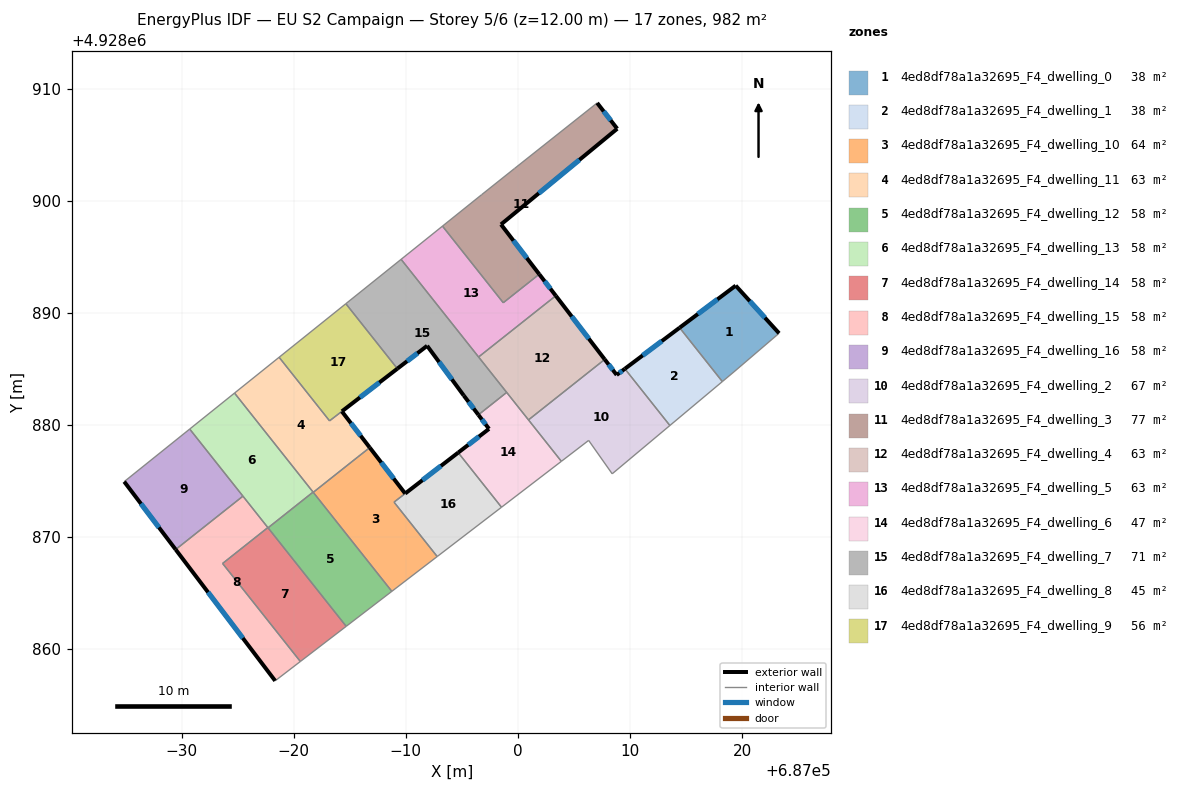
=== STOREY PLAN SPEC (per zone: floor XY polygon, exterior-wall plan segments, windows/doors) ===
zone 1: 4ed8df78a1a32695_F4_dwelling_0  (38.3 m²)
  floor: (687019.44, 4928892.42) (687023.31, 4928888.17) (687019.29, 4928884.73) (687018.28, 4928883.89) (687018.25, 4928883.86) (687014.43, 4928888.67)
  exterior wall: (687023.31, 4928888.17) – (687019.44, 4928892.42)  [5.7 m]
    window: (687022.05, 4928889.55) – (687020.70, 4928891.04)  [2.1 m²]
  exterior wall: (687019.44, 4928892.42) – (687014.43, 4928888.67)  [6.3 m]
    window: (687017.81, 4928891.20) – (687016.06, 4928889.89)  [2.3 m²]
  interior walls: 4
zone 2: 4ed8df78a1a32695_F4_dwelling_1  (38.4 m²)
  floor: (687014.43, 4928888.67) (687018.25, 4928883.86) (687013.56, 4928879.94) (687009.55, 4928885.00)
  exterior wall: (687014.43, 4928888.67) – (687009.55, 4928885.00)  [6.1 m]
    window: (687012.84, 4928887.47) – (687011.14, 4928886.19)  [2.2 m²]
  interior walls: 3
zone 3: 4ed8df78a1a32695_F4_dwelling_10  (64.4 m²)
  floor: (686989.95, 4928873.87) (686988.95, 4928873.11) (686992.81, 4928868.25) (686988.76, 4928865.14) (686981.75, 4928873.98) (686985.74, 4928877.15) (686986.79, 4928877.97)
  exterior wall: (686989.95, 4928873.87) – (686986.79, 4928877.97)  [5.2 m]
    window: (686988.92, 4928875.21) – (686987.81, 4928876.64)  [1.9 m²]
  interior walls: 6
zone 4: 4ed8df78a1a32695_F4_dwelling_11  (63.3 m²)
  floor: (686984.30, 4928881.20) (686986.78, 4928877.97) (686981.75, 4928873.98) (686974.72, 4928882.83) (686978.70, 4928886.03) (686983.20, 4928880.36)
  exterior wall: (686986.78, 4928877.97) – (686984.30, 4928881.20)  [4.1 m]
    window: (686985.98, 4928879.02) – (686985.11, 4928880.15)  [1.5 m²]
  interior walls: 7
zone 5: 4ed8df78a1a32695_F4_dwelling_12  (57.8 m²)
  floor: (686981.73, 4928874.00) (686988.76, 4928865.14) (686984.69, 4928862.02) (686977.71, 4928870.81)
  interior walls: 5
zone 6: 4ed8df78a1a32695_F4_dwelling_13  (57.8 m²)
  floor: (686974.72, 4928882.83) (686981.73, 4928874.00) (686977.71, 4928870.81) (686970.72, 4928879.62)
  interior walls: 6
zone 7: 4ed8df78a1a32695_F4_dwelling_14  (57.7 m²)
  floor: (686977.69, 4928870.83) (686984.69, 4928862.02) (686980.59, 4928858.89) (686973.66, 4928867.63)
  interior walls: 5
zone 8: 4ed8df78a1a32695_F4_dwelling_15  (57.7 m²)
  floor: (686977.69, 4928870.83) (686973.66, 4928867.63) (686980.59, 4928858.89) (686978.35, 4928857.16) (686969.47, 4928868.88) (686975.47, 4928873.64)
  exterior wall: (686969.47, 4928868.88) – (686978.35, 4928857.16)  [14.7 m]
    window: (686972.36, 4928865.07) – (686975.46, 4928860.97)  [5.4 m²]
  interior walls: 5
zone 9: 4ed8df78a1a32695_F4_dwelling_16  (57.7 m²)
  floor: (686970.72, 4928879.62) (686975.47, 4928873.64) (686969.47, 4928868.88) (686964.88, 4928874.93)
  exterior wall: (686964.88, 4928874.93) – (686969.47, 4928868.88)  [7.6 m]
    window: (686966.37, 4928872.96) – (686967.98, 4928870.85)  [2.8 m²]
  interior walls: 3
zone 10: 4ed8df78a1a32695_F4_dwelling_2  (67.4 m²)
  floor: (687009.55, 4928885.00) (687013.56, 4928879.94) (687008.42, 4928875.63) (687006.32, 4928878.61) (687003.88, 4928876.75) (687000.95, 4928880.44) (687007.75, 4928885.84) (687008.82, 4928884.45)
  exterior wall: (687008.82, 4928884.45) – (687007.75, 4928885.84)  [1.7 m]
    window: (687008.47, 4928884.90) – (687008.10, 4928885.39)  [0.6 m²]
  exterior wall: (687009.55, 4928885.00) – (687008.82, 4928884.45)  [0.9 m]
    window: (687009.31, 4928884.82) – (687009.06, 4928884.63)  [0.3 m²]
  interior walls: 6
zone 11: 4ed8df78a1a32695_F4_dwelling_3  (77.1 m²)
  floor: (687007.08, 4928908.72) (687008.87, 4928906.42) (686998.50, 4928897.88) (687001.91, 4928893.44) (686998.70, 4928890.89) (686993.28, 4928897.73) (686996.77, 4928900.53) (686999.72, 4928902.88)
  exterior wall: (687001.91, 4928893.44) – (686998.50, 4928897.88)  [5.6 m]
    window: (687000.80, 4928894.89) – (686999.61, 4928896.44)  [2.1 m²]
  exterior wall: (687008.87, 4928906.42) – (687007.08, 4928908.72)  [2.9 m]
    window: (687008.28, 4928907.17) – (687007.66, 4928907.97)  [1.1 m²]
  exterior wall: (686998.50, 4928897.88) – (687008.87, 4928906.42)  [13.4 m]
    window: (687001.87, 4928900.66) – (687005.49, 4928903.64)  [4.9 m²]
  interior walls: 5
zone 12: 4ed8df78a1a32695_F4_dwelling_4  (62.6 m²)
  floor: (687003.39, 4928891.52) (687007.75, 4928885.84) (687000.95, 4928880.44) (686996.50, 4928886.05)
  exterior wall: (687007.75, 4928885.84) – (687003.39, 4928891.52)  [7.2 m]
    window: (687006.33, 4928887.69) – (687004.81, 4928889.67)  [2.6 m²]
  interior walls: 4
zone 13: 4ed8df78a1a32695_F4_dwelling_5  (62.6 m²)
  floor: (687001.91, 4928893.44) (687003.39, 4928891.52) (686996.50, 4928886.05) (686989.58, 4928894.77) (686993.28, 4928897.73) (686998.70, 4928890.89)
  exterior wall: (687003.39, 4928891.52) – (687001.91, 4928893.44)  [2.4 m]
    window: (687002.91, 4928892.14) – (687002.39, 4928892.82)  [0.9 m²]
  interior walls: 5
zone 14: 4ed8df78a1a32695_F4_dwelling_6  (47.1 m²)
  floor: (686999.00, 4928882.89) (687003.88, 4928876.75) (686998.54, 4928872.65) (686994.68, 4928877.52) (686997.43, 4928879.64) (686996.48, 4928880.89)
  exterior wall: (686996.48, 4928880.89) – (686997.43, 4928879.64)  [1.6 m]
    window: (686996.79, 4928880.49) – (686997.12, 4928880.05)  [0.6 m²]
  exterior wall: (686997.43, 4928879.64) – (686994.68, 4928877.52)  [3.5 m]
    window: (686996.53, 4928878.95) – (686995.57, 4928878.21)  [1.3 m²]
  interior walls: 5
zone 15: 4ed8df78a1a32695_F4_dwelling_7  (71.0 m²)
  floor: (686989.58, 4928894.77) (686999.00, 4928882.89) (686996.48, 4928880.89) (686995.18, 4928882.61) (686991.91, 4928887.05) (686989.25, 4928885.01) (686984.66, 4928890.81)
  exterior wall: (686995.18, 4928882.61) – (686996.48, 4928880.89)  [2.2 m]
    window: (686995.60, 4928882.05) – (686996.06, 4928881.45)  [0.8 m²]
  exterior wall: (686991.91, 4928887.05) – (686995.18, 4928882.61)  [5.5 m]
    window: (686992.97, 4928885.61) – (686994.11, 4928884.06)  [2.0 m²]
  exterior wall: (686989.25, 4928885.01) – (686991.91, 4928887.05)  [3.3 m]
    window: (686990.12, 4928885.68) – (686991.04, 4928886.39)  [1.2 m²]
  interior walls: 5
zone 16: 4ed8df78a1a32695_F4_dwelling_8  (44.9 m²)
  floor: (686994.68, 4928877.52) (686998.54, 4928872.65) (686992.81, 4928868.25) (686988.96, 4928873.10)
  exterior wall: (686994.68, 4928877.52) – (686989.95, 4928873.88)  [6.0 m]
    window: (686993.14, 4928876.34) – (686991.49, 4928875.06)  [2.2 m²]
  interior walls: 4
zone 17: 4ed8df78a1a32695_F4_dwelling_9  (55.9 m²)
  floor: (686984.66, 4928890.81) (686989.25, 4928885.01) (686983.20, 4928880.36) (686978.70, 4928886.03)
  exterior wall: (686984.30, 4928881.21) – (686989.25, 4928885.01)  [6.2 m]
    window: (686985.91, 4928882.44) – (686987.64, 4928883.77)  [2.3 m²]
  interior walls: 4

=== DERIVED (storey summary) ===
Building: EU S2 Campaign
Storey: 5 of 6  (floor level z = 12.00 m)
Storey gross floor area: 981.8 m²
Zones on this storey: 17
  - 4ed8df78a1a32695_F4_dwelling_0: floor 38.3 m²; exterior wall 12.0 m (36.0 m²); 2 window(s) 4.4 m²; WWR 12.2%
  - 4ed8df78a1a32695_F4_dwelling_1: floor 38.4 m²; exterior wall 6.1 m (18.3 m²); 1 window(s) 2.2 m²; WWR 12.2%
  - 4ed8df78a1a32695_F4_dwelling_10: floor 64.4 m²; exterior wall 5.2 m (15.5 m²); 1 window(s) 1.9 m²; WWR 12.2%
  - 4ed8df78a1a32695_F4_dwelling_11: floor 63.3 m²; exterior wall 4.1 m (12.2 m²); 1 window(s) 1.5 m²; WWR 12.2%
  - 4ed8df78a1a32695_F4_dwelling_12: floor 57.8 m²
  - 4ed8df78a1a32695_F4_dwelling_13: floor 57.8 m²
  - 4ed8df78a1a32695_F4_dwelling_14: floor 57.7 m²
  - 4ed8df78a1a32695_F4_dwelling_15: floor 57.7 m²; exterior wall 14.7 m (44.1 m²); 1 window(s) 5.4 m²; WWR 12.2%
  - 4ed8df78a1a32695_F4_dwelling_16: floor 57.7 m²; exterior wall 7.6 m (22.8 m²); 1 window(s) 2.8 m²; WWR 12.2%
  - 4ed8df78a1a32695_F4_dwelling_2: floor 67.4 m²; exterior wall 2.7 m (8.0 m²); 2 window(s) 1.0 m²; WWR 12.2%
  - 4ed8df78a1a32695_F4_dwelling_3: floor 77.1 m²; exterior wall 21.9 m (65.8 m²); 3 window(s) 8.0 m²; WWR 12.2%
  - 4ed8df78a1a32695_F4_dwelling_4: floor 62.6 m²; exterior wall 7.2 m (21.5 m²); 1 window(s) 2.6 m²; WWR 12.2%
  - 4ed8df78a1a32695_F4_dwelling_5: floor 62.6 m²; exterior wall 2.4 m (7.3 m²); 1 window(s) 0.9 m²; WWR 12.2%
  - 4ed8df78a1a32695_F4_dwelling_6: floor 47.1 m²; exterior wall 5.0 m (15.1 m²); 2 window(s) 1.8 m²; WWR 12.2%
  - 4ed8df78a1a32695_F4_dwelling_7: floor 71.0 m²; exterior wall 11.0 m (33.1 m²); 3 window(s) 4.0 m²; WWR 12.2%
  - 4ed8df78a1a32695_F4_dwelling_8: floor 44.9 m²; exterior wall 6.0 m (17.9 m²); 1 window(s) 2.2 m²; WWR 12.2%
  - 4ed8df78a1a32695_F4_dwelling_9: floor 55.9 m²; exterior wall 6.2 m (18.7 m²); 1 window(s) 2.3 m²; WWR 12.2%
Zone adjacency (shared interzone walls):
  - 4ed8df78a1a32695_F4_dwelling_0 ↔ 4ed8df78a1a32695_F4_dwelling_1
  - 4ed8df78a1a32695_F4_dwelling_1 ↔ 4ed8df78a1a32695_F4_dwelling_2
  - 4ed8df78a1a32695_F4_dwelling_10 ↔ 4ed8df78a1a32695_F4_dwelling_11
  - 4ed8df78a1a32695_F4_dwelling_10 ↔ 4ed8df78a1a32695_F4_dwelling_12
  - 4ed8df78a1a32695_F4_dwelling_10 ↔ 4ed8df78a1a32695_F4_dwelling_8
  - 4ed8df78a1a32695_F4_dwelling_11 ↔ 4ed8df78a1a32695_F4_dwelling_12
  - 4ed8df78a1a32695_F4_dwelling_11 ↔ 4ed8df78a1a32695_F4_dwelling_13
  - 4ed8df78a1a32695_F4_dwelling_11 ↔ 4ed8df78a1a32695_F4_dwelling_9
  - 4ed8df78a1a32695_F4_dwelling_12 ↔ 4ed8df78a1a32695_F4_dwelling_13
  - 4ed8df78a1a32695_F4_dwelling_12 ↔ 4ed8df78a1a32695_F4_dwelling_14
  - 4ed8df78a1a32695_F4_dwelling_13 ↔ 4ed8df78a1a32695_F4_dwelling_14
  - 4ed8df78a1a32695_F4_dwelling_13 ↔ 4ed8df78a1a32695_F4_dwelling_15
  - 4ed8df78a1a32695_F4_dwelling_13 ↔ 4ed8df78a1a32695_F4_dwelling_16
  - 4ed8df78a1a32695_F4_dwelling_14 ↔ 4ed8df78a1a32695_F4_dwelling_15
  - 4ed8df78a1a32695_F4_dwelling_15 ↔ 4ed8df78a1a32695_F4_dwelling_16
  - 4ed8df78a1a32695_F4_dwelling_2 ↔ 4ed8df78a1a32695_F4_dwelling_4
  - 4ed8df78a1a32695_F4_dwelling_2 ↔ 4ed8df78a1a32695_F4_dwelling_6
  - 4ed8df78a1a32695_F4_dwelling_3 ↔ 4ed8df78a1a32695_F4_dwelling_5
  - 4ed8df78a1a32695_F4_dwelling_4 ↔ 4ed8df78a1a32695_F4_dwelling_5
  - 4ed8df78a1a32695_F4_dwelling_4 ↔ 4ed8df78a1a32695_F4_dwelling_6
  - 4ed8df78a1a32695_F4_dwelling_4 ↔ 4ed8df78a1a32695_F4_dwelling_7
  - 4ed8df78a1a32695_F4_dwelling_5 ↔ 4ed8df78a1a32695_F4_dwelling_7
  - 4ed8df78a1a32695_F4_dwelling_6 ↔ 4ed8df78a1a32695_F4_dwelling_7
  - 4ed8df78a1a32695_F4_dwelling_6 ↔ 4ed8df78a1a32695_F4_dwelling_8
  - 4ed8df78a1a32695_F4_dwelling_7 ↔ 4ed8df78a1a32695_F4_dwelling_9